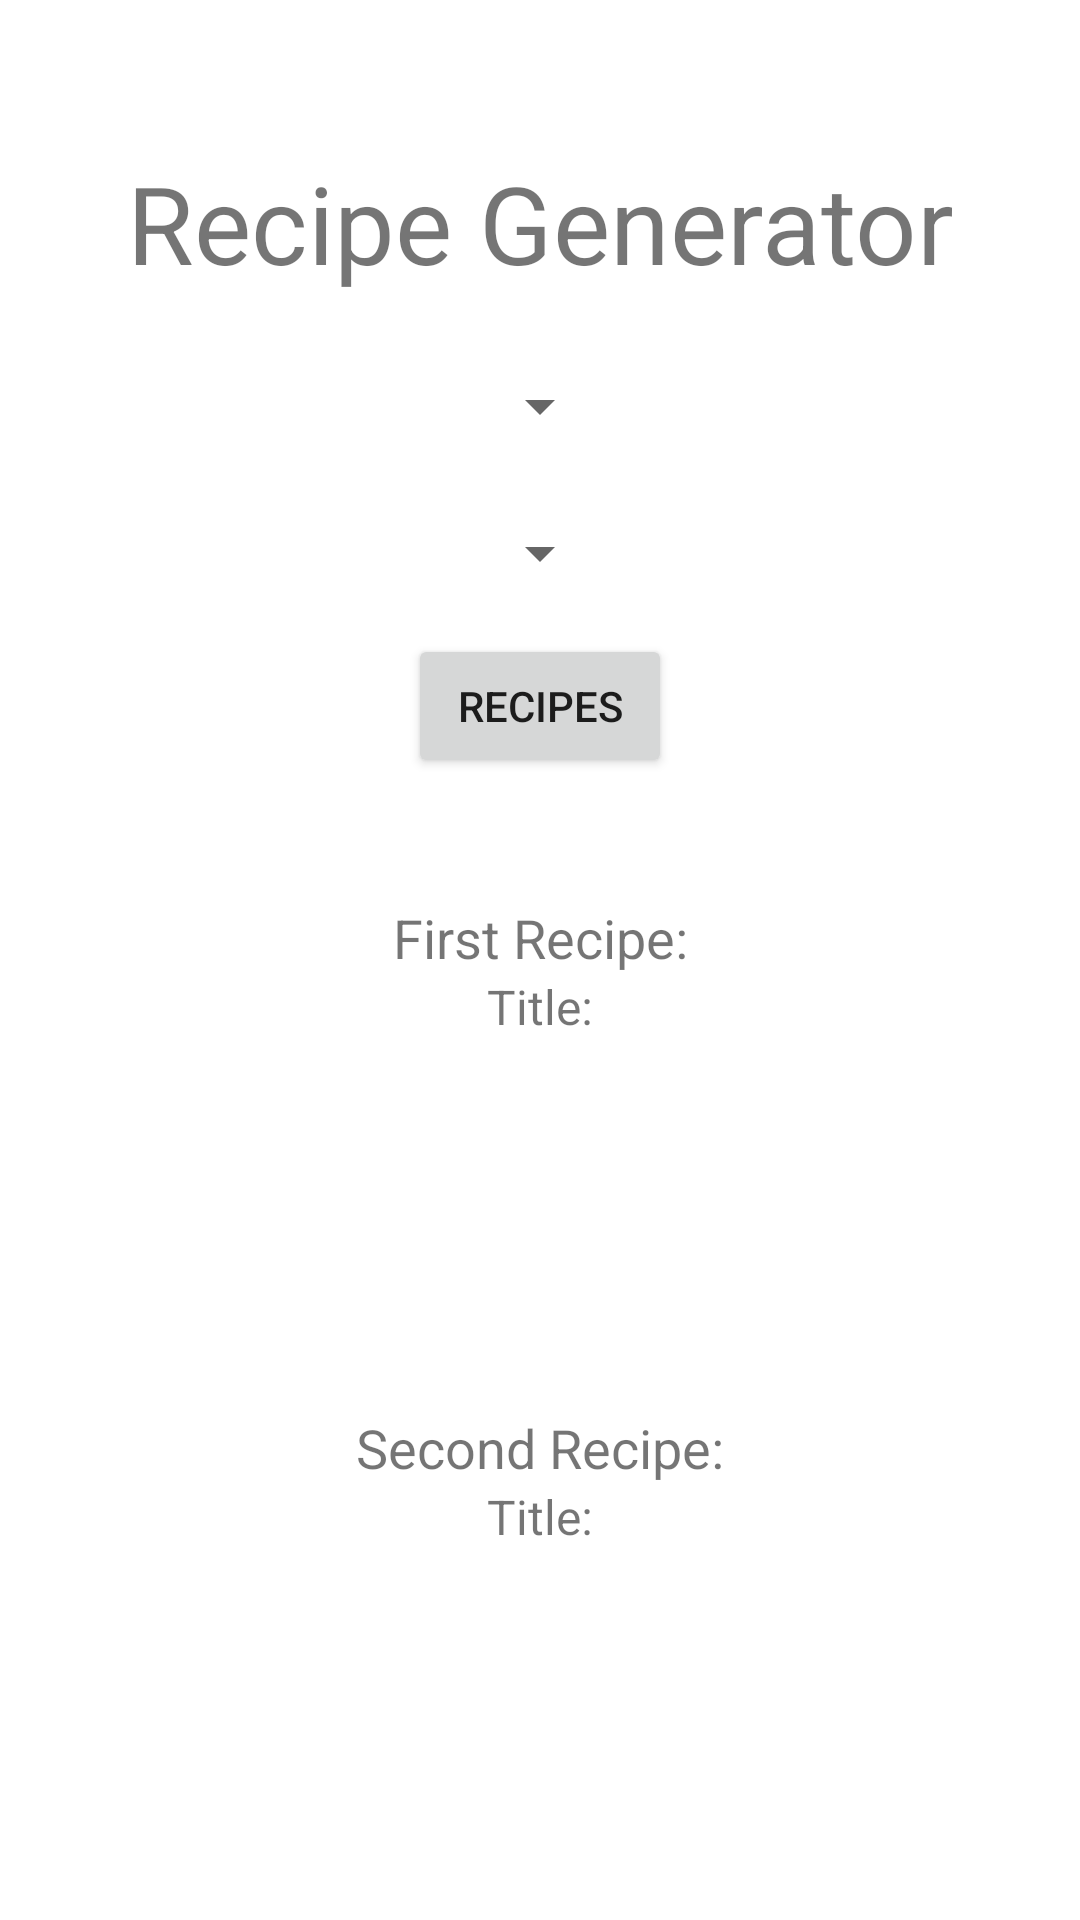

The Android layout XML behind this screen, and the referenced resources:
<!-- AndroidManifest.xml: application theme Theme.Pantry2Me -->
<!-- res/layout/activity_recipe.xml -->
<?xml version="1.0" encoding="utf-8"?>
<androidx.constraintlayout.widget.ConstraintLayout xmlns:android="http://schemas.android.com/apk/res/android"
    xmlns:app="http://schemas.android.com/apk/res-auto"
    xmlns:tools="http://schemas.android.com/tools"
    android:layout_width="match_parent"
    android:layout_height="match_parent"
    tools:context=".RecipeActivity">

    <TextView
        android:id="@+id/about_text"
        android:layout_width="wrap_content"
        android:layout_height="wrap_content"
        android:text="@string/recipe_generator"
        android:textSize="36sp"
        android:gravity="center"
        android:layout_marginTop="50dp"
        app:layout_constraintLeft_toLeftOf="parent"
        app:layout_constraintRight_toRightOf="parent"
        app:layout_constraintTop_toTopOf="parent" />

    <Spinner
        android:id="@+id/food_options"
        android:layout_width="wrap_content"
        android:layout_height="wrap_content"
        android:layout_marginTop="25dp"
        app:layout_constraintTop_toBottomOf="@id/about_text"
        app:layout_constraintRight_toRightOf="parent"
        app:layout_constraintLeft_toLeftOf="parent" />

    <Spinner
        android:id="@+id/food_options2"
        android:layout_width="wrap_content"
        android:layout_height="wrap_content"
        android:layout_marginTop="25dp"
        app:layout_constraintTop_toBottomOf="@id/food_options"
        app:layout_constraintRight_toRightOf="parent"
        app:layout_constraintLeft_toLeftOf="parent" />

    <Button
        android:id="@+id/recipe_btn"
        android:layout_width="wrap_content"
        android:layout_height="wrap_content"
        android:text="Recipes"
        android:layout_marginTop="15dp"
        android:onClick="onRecipeClick"
        app:layout_constraintTop_toBottomOf="@id/food_options2"
        app:layout_constraintLeft_toLeftOf="parent"
        app:layout_constraintRight_toRightOf="parent"/>

    <TextView
        android:id="@+id/first_recipe"
        android:layout_width="200dp"
        android:layout_height="wrap_content"
        android:text="First Recipe:"
        android:textSize="18sp"
        android:gravity="center"
        android:layout_marginBottom="15dp"
        app:layout_constraintRight_toRightOf="parent"
        app:layout_constraintBottom_toBottomOf="parent"
        app:layout_constraintTop_toTopOf="parent"
        app:layout_constraintLeft_toLeftOf="parent" />

    <TextView
        android:id="@+id/first_recipe_title"
        android:layout_width="wrap_content"
        android:layout_height="wrap_content"
        android:text="Title:"
        android:textSize="16sp"
        app:layout_constraintRight_toRightOf="parent"
        app:layout_constraintTop_toBottomOf="@id/first_recipe"
        app:layout_constraintLeft_toLeftOf="parent" />

    <ImageView
        android:id="@+id/first_recipe_image_view"
        android:layout_width="125dp"
        android:layout_height="125dp"
        android:layout_marginTop="10dp"
        app:layout_constraintTop_toBottomOf="@id/first_recipe_title"
        app:layout_constraintLeft_toLeftOf="parent"
        app:layout_constraintRight_toRightOf="parent"/>

    <TextView
        android:id="@+id/second_recipe"
        android:layout_width="200dp"
        android:layout_height="wrap_content"
        android:text="Second Recipe:"
        android:textSize="18sp"
        android:gravity="center"
        app:layout_constraintRight_toRightOf="parent"
        app:layout_constraintBottom_toBottomOf="parent"
        app:layout_constraintTop_toBottomOf="@id/first_recipe"
        app:layout_constraintLeft_toLeftOf="parent"/>

    <TextView
        android:id="@+id/second_recipe_title"
        android:layout_width="wrap_content"
        android:layout_height="wrap_content"
        android:text="Title:"
        android:textSize="16sp"
        app:layout_constraintRight_toRightOf="parent"
        app:layout_constraintTop_toBottomOf="@id/second_recipe"
        app:layout_constraintLeft_toLeftOf="parent" />

    <ImageView
        android:id="@+id/second_recipe_image_view"
        android:layout_width="125dp"
        android:layout_height="125dp"
        android:layout_marginTop="10dp"
        app:layout_constraintTop_toBottomOf="@id/second_recipe_title"
        app:layout_constraintLeft_toLeftOf="parent"
        app:layout_constraintRight_toRightOf="parent"/>



</androidx.constraintlayout.widget.ConstraintLayout>
<!-- resources referenced by this layout -->
<resources>
  <string name="recipe_generator">Recipe Generator</string>
  <style name="Theme.Pantry2Me" parent="Theme.MaterialComponents.DayNight.DarkActionBar">
          
          <item name="colorPrimary">@color/orange</item>
          <item name="colorPrimaryVariant">@color/yellow</item>
          <item name="colorOnPrimary">@color/white</item>
          
          <item name="colorSecondary">@color/teal_200</item>
          <item name="colorSecondaryVariant">@color/teal_700</item>
          <item name="colorOnSecondary">@color/black</item>
          
          <item name="android:statusBarColor">?attr/colorPrimaryVariant</item>
          
      </style>
  <color name="orange">#FF9800</color>
  <color name="yellow">#CA7A05</color>
  <color name="white">#FFFFFFFF</color>
  <color name="teal_200">#FF03DAC5</color>
  <color name="teal_700">#FF018786</color>
  <color name="black">#FF000000</color>
</resources>
